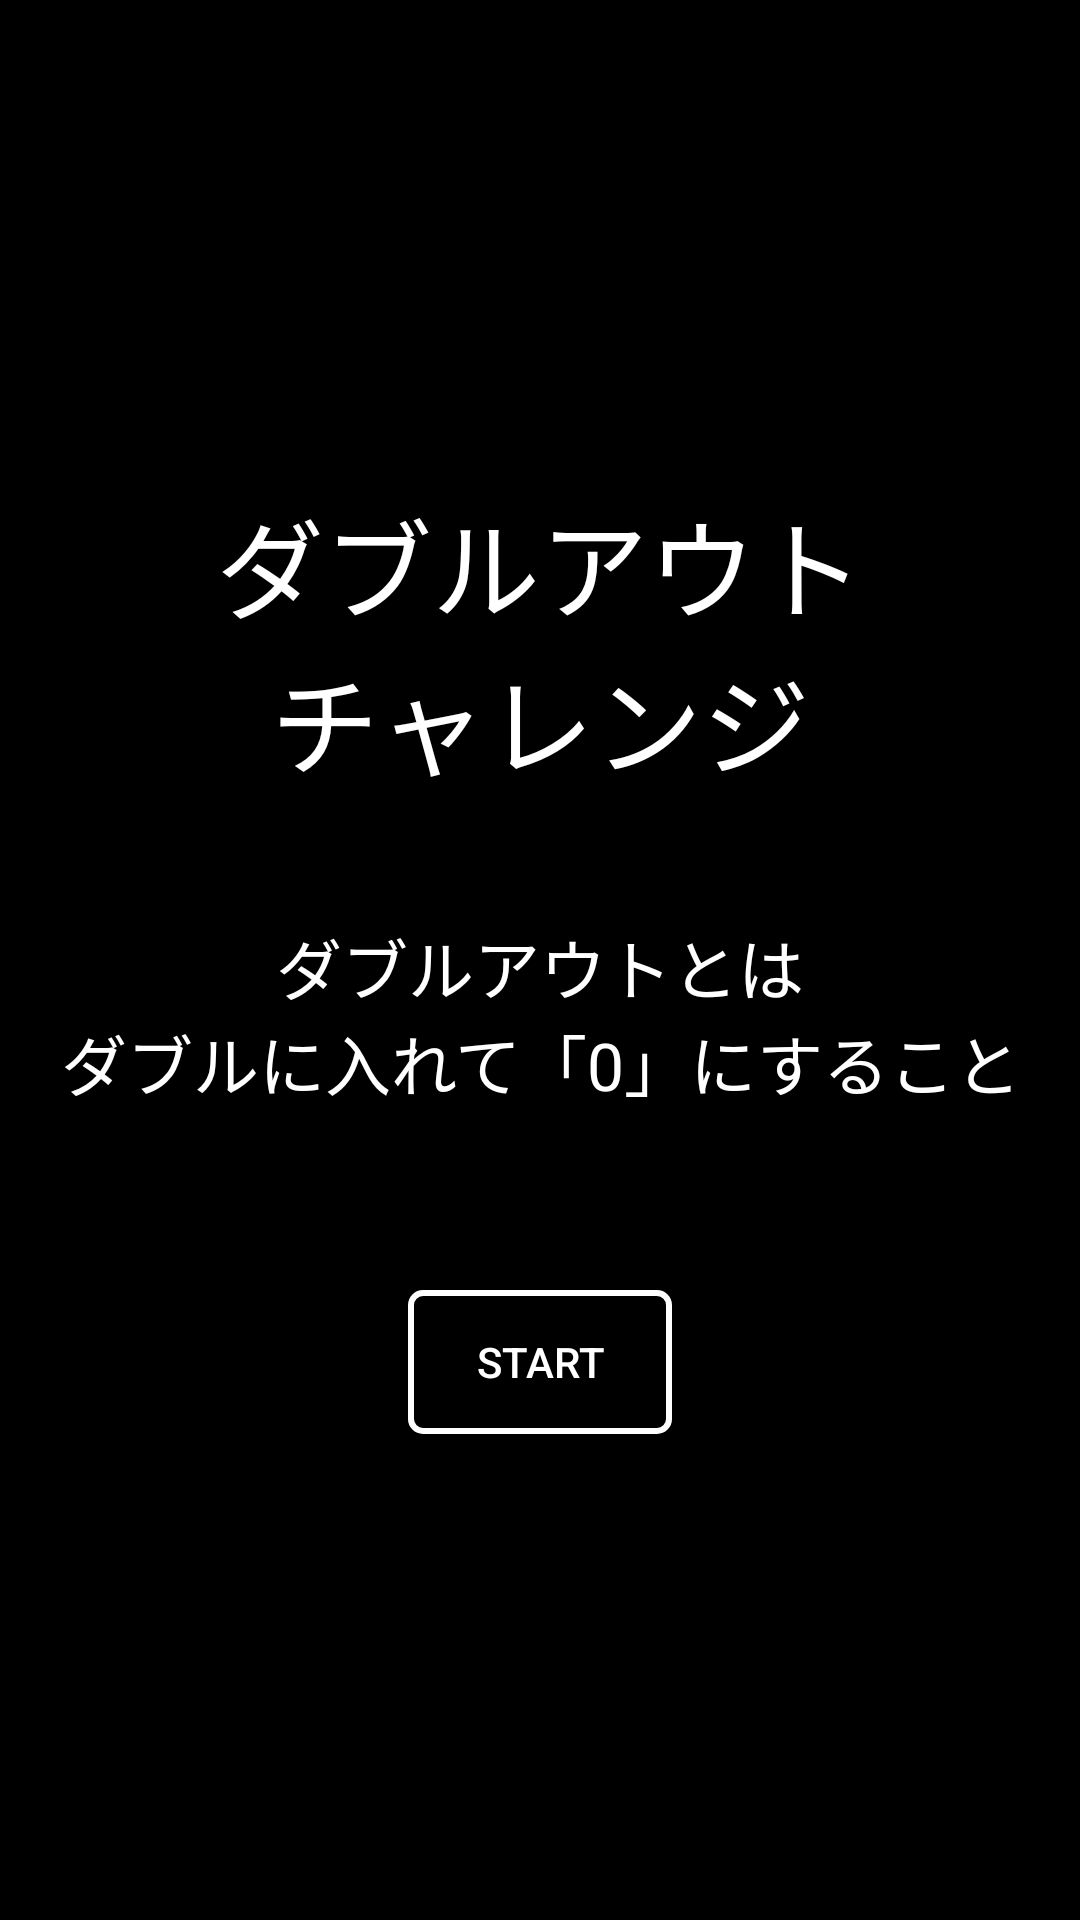

The Android layout XML behind this screen, and the referenced resources:
<!-- AndroidManifest.xml: application theme Theme.AppCompat.Light.NoActionBar.FullScreen -->
<!-- res/layout/activity_explain.xml -->
<?xml version="1.0" encoding="utf-8"?>
<LinearLayout
        xmlns:android="http://schemas.android.com/apk/res/android"
        xmlns:tools="http://schemas.android.com/tools"
        android:layout_width="match_parent"
        android:layout_height="match_parent"
        android:orientation="vertical"
        android:gravity="center"
        tools:context=".view.activity.ExplainActivity">
    <TextView
            android:id="@+id/doubleOutExplainTitleTextView"
            android:textSize="@dimen/double_out_explain_title"
            android:paddingBottom="@dimen/double_out_explain_title_padding"
            android:textColor="@color/colorPrimary"
            android:gravity="center"
            android:layout_width="match_parent"
            android:layout_height="wrap_content"
            android:text="@string/double_out_explain_title"/>

    <TextView
            android:id="@+id/doubleOutExplainBodyTextView"
            android:textSize="@dimen/double_out_explain_body"
            android:paddingBottom="@dimen/double_out_explain_body_padding"
            android:textColor="@color/colorPrimary"
            android:gravity="center"
            android:layout_width="wrap_content"
            android:layout_height="wrap_content"
            android:text="@string/double_out_explain_body"/>

    <Button
            android:id="@+id/doubleOutStartButton"
            android:textColor="@color/colorPrimary"
            android:background="@drawable/square_button_selector"
            android:text="@string/game_start"
            android:layout_width="wrap_content"
            android:layout_height="wrap_content"/>

</LinearLayout>
<!-- resources referenced by this layout -->
<resources>
  <color name="colorPrimary">#ffffff</color>
  <dimen name="double_out_explain_body">22sp</dimen>
  <dimen name="double_out_explain_body_padding">60dp</dimen>
  <dimen name="double_out_explain_title">36sp</dimen>
  <dimen name="double_out_explain_title_padding">40dp</dimen>
  <!-- drawable square_button_selector (drawable) -->
  <?xml version="1.0" encoding="utf-8"?>
  <selector xmlns:android="http://schemas.android.com/apk/res/android">
  
      
      <item android:state_pressed="false">
          <shape android:shape="rectangle">
              <corners android:radius="4dp"/>
              <stroke
                      android:width="2dp"
                      android:color="@color/colorPrimary"/>
          </shape>
      </item>
  
      
      <item android:state_pressed="true">
          <shape android:shape="rectangle">
              <corners android:radius="4dp"/>
              <stroke
                      android:width="2dp"
                      android:color="@color/colorPrimary"/>
              <solid
                      android:color="@android:color/darker_gray"/>
          </shape>
      </item>
  
  </selector>
  <string name="double_out_explain_body">ダブルアウトとは\nダブルに入れて「0」にすること</string>
  <string name="double_out_explain_title">ダブルアウト\nチャレンジ</string>
  <string name="game_start">START</string>
  <style name="Theme.AppCompat.Light.NoActionBar.FullScreen" parent="@style/Theme.AppCompat.DayNight">
          
          <item name="colorPrimary">@color/colorPrimary</item>
          <item name="android:windowBackground">@android:color/black</item>
          
          <item name="windowNoTitle">true</item>
          <item name="windowActionBar">false</item>
          <item name="android:windowFullscreen">true</item>
          <item name="android:windowContentOverlay">@null</item>
      </style>
</resources>
